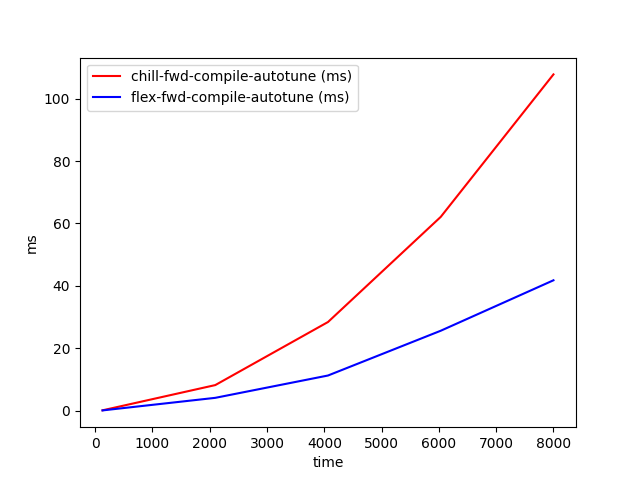

Data behind this chart, as committed beside it:
time, chill-fwd-compile-autotune (ms), flex-fwd-compile-autotune (ms)
128, 0.07545, 0.04812
2096, 8.167, 4.077
4064, 28.4, 11.24
6032, 62.12, 25.6
8000, 107.8, 41.78
